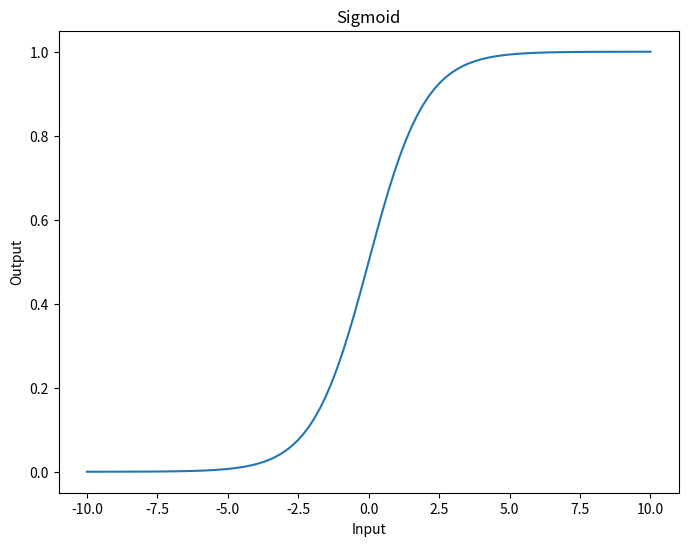
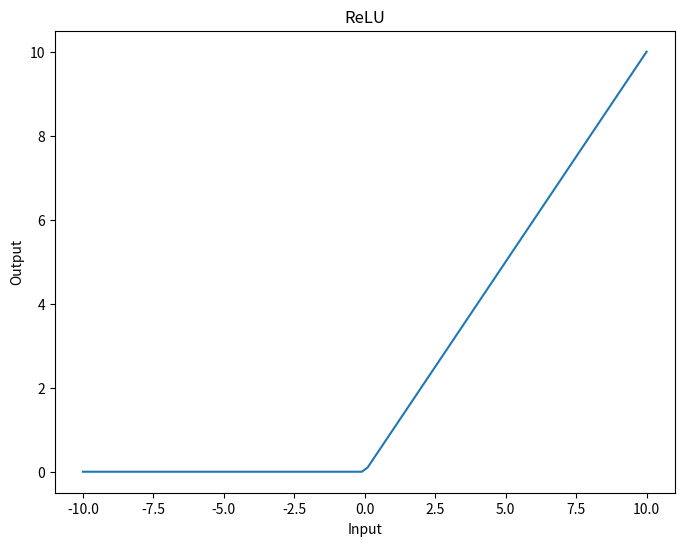
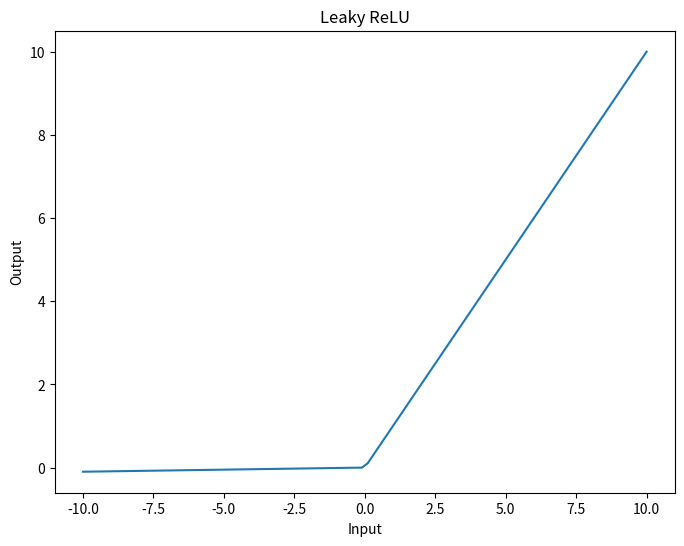
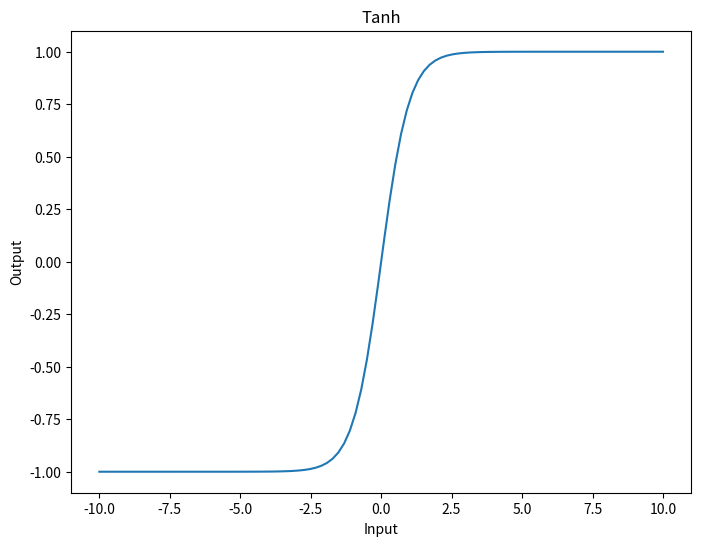

These charts were generated, in order, by the following Python code:
import numpy as np
import matplotlib.pyplot as plt

# Sigmoid function
def sigmoid(x):
    return 1 / (1 + np.exp(-x))

# ReLU function
def relu(x):
    return np.maximum(0, x)

# Leaky ReLU function
def leaky_relu(x):
    return np.where(x > 0, x, x * 0.01)

# Tanh function
def tanh(x):
    return np.tanh(x)

# generate an array of range -10 to 10
x = np.linspace(-10, 10, 100)

# apply the activation functions to the values
y_sigmoid = sigmoid(x)
y_relu = relu(x)
y_leaky_relu = leaky_relu(x)
y_tanh = tanh(x)

# create the plots
plt.figure(figsize=(8, 6))
plt.plot(x, y_sigmoid)
plt.title('Sigmoid')
plt.xlabel('Input')
plt.ylabel('Output')

plt.figure(figsize=(8, 6))
plt.plot(x, y_relu)
plt.title('ReLU')
plt.xlabel('Input')
plt.ylabel('Output')

plt.figure(figsize=(8, 6))
plt.plot(x, y_leaky_relu)
plt.title('Leaky ReLU')
plt.xlabel('Input')
plt.ylabel('Output')

plt.figure(figsize=(8, 6))
plt.plot(x, y_tanh)
plt.title('Tanh')
plt.xlabel('Input')
plt.ylabel('Output')

# display the plots
plt.show()
